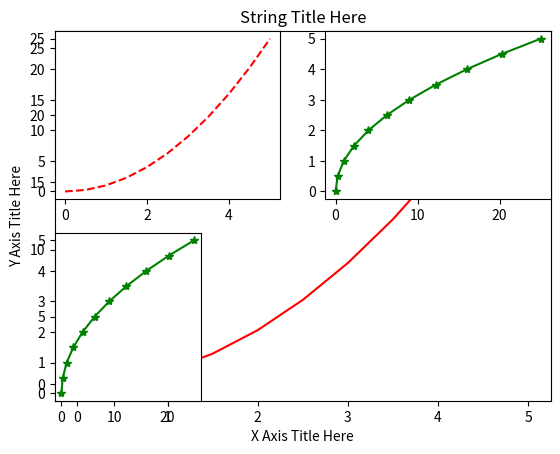
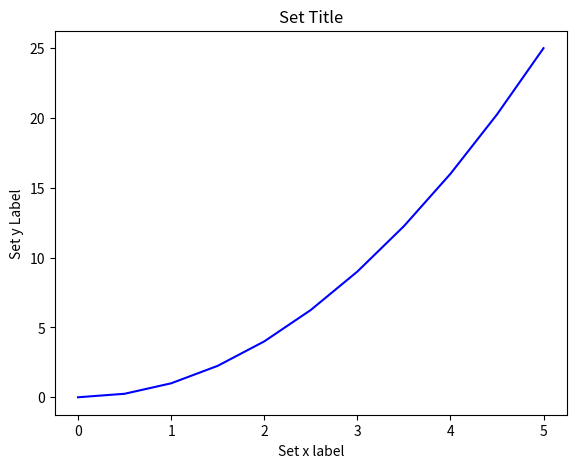
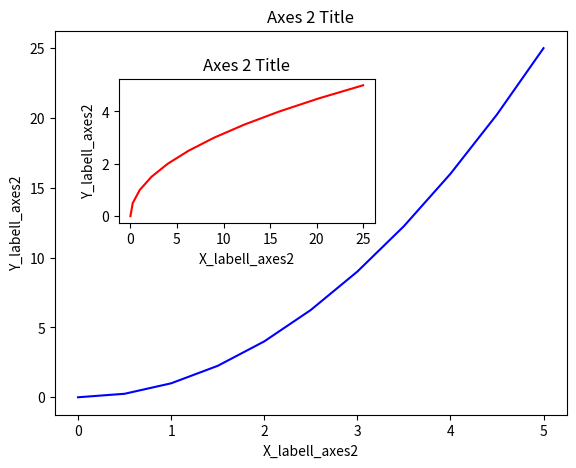
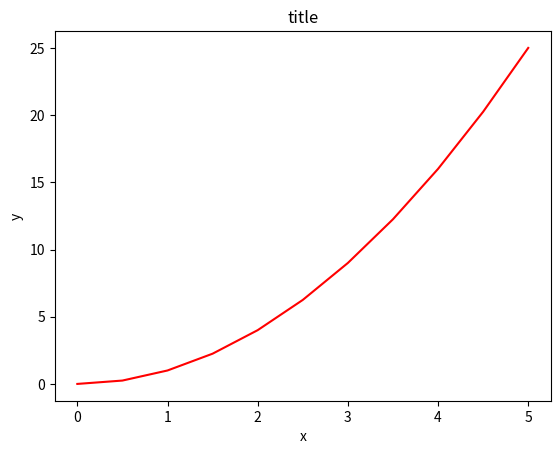
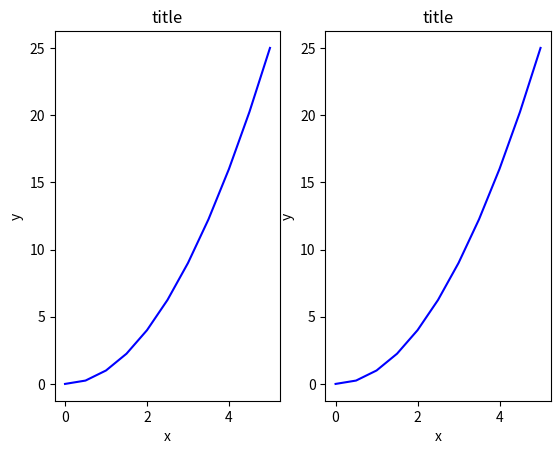
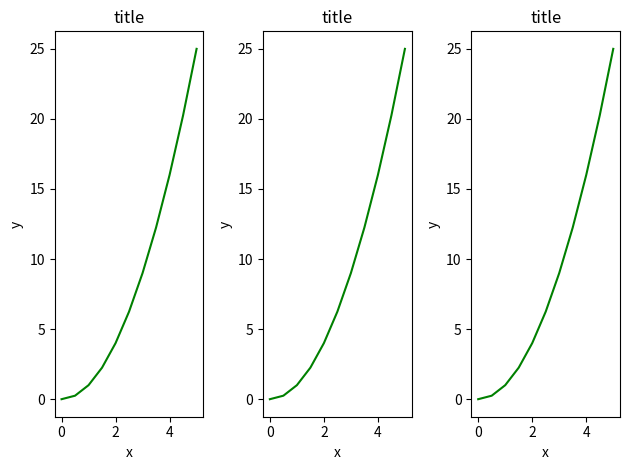

The script that saved these images, in order:
#!/usr/bin/env python
# coding: utf-8

# In[1]:


import matplotlib.pyplot as plt


# In[2]:


get_ipython().run_line_magic('matplotlib', 'inline')


# In[31]:


import numpy as np
x = np.linspace(0, 5, 11)
y = x ** 2


# In[32]:


x


# In[33]:


y


# In[34]:


plt.plot(x, y, 'r')
plt.xlabel('X Axis Title Here')
plt.ylabel('Y Axis Title Here')
plt.title('String Title Here')
plt.show()


# In[18]:


plt.subplot(2,2,1)
plt.plot(x, y, 'r--')
plt.subplot(2,2,2)
plt.plot(y, x, 'g*-')
plt.subplot(2,3,4)
plt.plot(y, x, 'g*-')


# In[19]:


fig = plt.figure()
axes = fig.add_axes([0.1, 0.1, 0.8, 0.8])
axes.plot(x, y, 'b')
axes.set_xlabel('Set x label')
axes.set_ylabel('Set y Label')
axes.set_title('Set Title')


# In[22]:


fig = plt.figure()
axes1 = fig.add_axes([0.1, 0.1, 0.8, 0.8])
axes2 = fig.add_axes([0.2, 0.5, 0.4, 0.3])

axes1.plot(x, y, 'b')
axes1.set_xlabel('X_labell_axes2')
axes1.set_ylabel('Y_labell_axes2')
axes1.set_title('Axes 2 Title')

axes2.plot(y, x, 'r')
axes2.set_ylabel('Y_labell_axes2')
axes2.set_xlabel('X_labell_axes2')
axes2.set_title('Axes 2 Title')


# In[35]:


fig, axes = plt.subplots()
axes.plot(x, y, 'r')
axes.set_xlabel('x')
axes.set_ylabel('y')
axes.set_title('title')


# In[36]:


fig, axes = plt.subplots(nrows=1, ncols=2)


# In[37]:


axes


# In[38]:


for ax in axes:
    ax.plot(x, y, 'b')
    ax.set_xlabel('x')
    ax.set_ylabel('y')
    ax.set_title('title')
    
fig


# In[42]:


fig, axes = plt.subplots(nrows=1, ncols=3)
for ax in axes:
    ax.plot(x, y, 'g')
    ax.set_xlabel('x')
    ax.set_ylabel('y')
    ax.set_title('title')
    
fig
plt.tight_layout()


# In[43]:


fig = plt.figure(figsize=(8,4), dpi=100)


# In[ ]:




